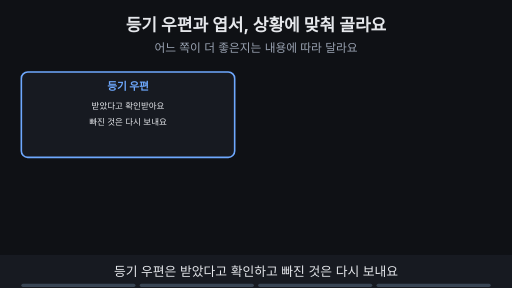
t = 0.00 s
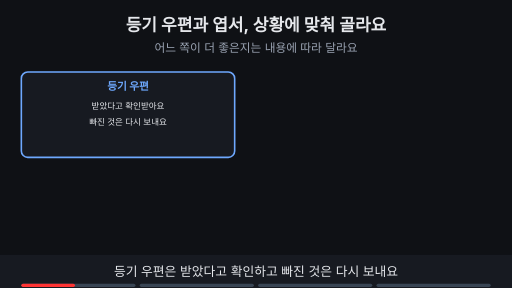
t = 1.76 s
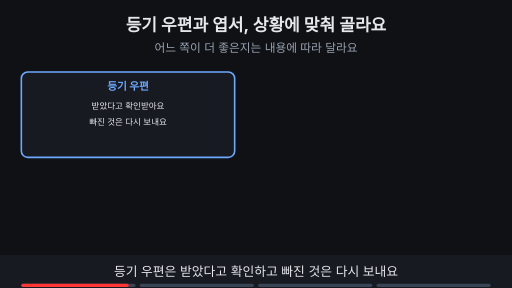
t = 3.53 s
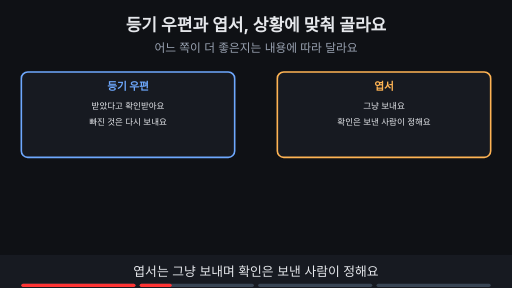
t = 4.80 s
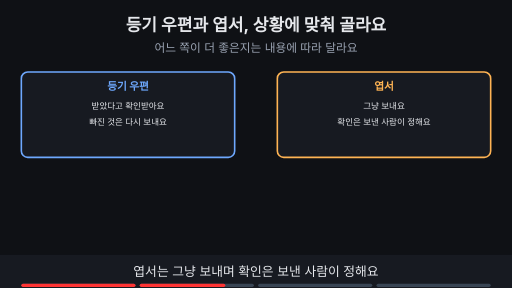
t = 6.56 s
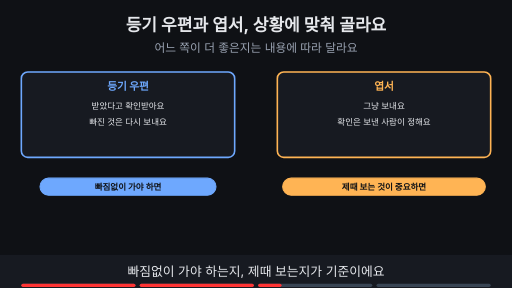
t = 8.27 s

The animated SVG that drew these frames (rendered in a browser with its animation timeline set to each time). Animation: 12 SMIL elements (animate=12); frames cover the first 8.27 s, repeats indefinitely.

<svg xmlns="http://www.w3.org/2000/svg" viewBox="0 0 960 540" width="960" height="540" font-family="-apple-system,'Apple SD Gothic Neo','Segoe UI',sans-serif">
<title>등기 우편과 엽서, 상황에 맞춰 골라요</title>
<rect width="960" height="540" fill="#0f1115"/>
<text x="480" y="58" text-anchor="middle" font-size="32" font-weight="700" fill="#e6e8ec">등기 우편과 엽서, 상황에 맞춰 골라요</text>
<text x="480" y="98" text-anchor="middle" font-size="22" fill="#9aa3b2">어느 쪽이 더 좋은지는 내용에 따라 달라요</text>
<g opacity="1"><animate attributeName="opacity" values="1;1;0;0" keyTimes="0;0.735;0.750;1" dur="15s" repeatCount="indefinite"/><rect x="40" y="135" width="400" height="160" rx="12" fill="#171a21" stroke="#6ea8fe" stroke-width="3"/><text x="240" y="168" text-anchor="middle" font-size="20" font-weight="700" fill="#6ea8fe">등기 우편</text><text x="240" y="205" text-anchor="middle" font-size="16" fill="#e6e8ec">받았다고 확인받아요</text><text x="240" y="235" text-anchor="middle" font-size="16" fill="#e6e8ec">빠진 것은 다시 보내요</text></g><g opacity="0"><animate attributeName="opacity" values="0;0;1;1;0;0" keyTimes="0;0.250;0.265;0.735;0.750;1" dur="15s" repeatCount="indefinite"/><rect x="520" y="135" width="400" height="160" rx="12" fill="#171a21" stroke="#ffb454" stroke-width="3"/><text x="720" y="168" text-anchor="middle" font-size="20" font-weight="700" fill="#ffb454">엽서</text><text x="720" y="205" text-anchor="middle" font-size="16" fill="#e6e8ec">그냥 보내요</text><text x="720" y="235" text-anchor="middle" font-size="16" fill="#e6e8ec">확인은 보낸 사람이 정해요</text></g><g opacity="0"><animate attributeName="opacity" values="0;0;1;1;0;0" keyTimes="0;0.500;0.515;0.735;0.750;1" dur="15s" repeatCount="indefinite"/><rect x="75" y="334" width="330" height="32" rx="16" fill="#6ea8fe" stroke="#6ea8fe" stroke-width="2"/><text x="240" y="355.76" text-anchor="middle" font-size="16" font-weight="700" fill="#0f1115">빠짐없이 가야 하면</text><rect x="530" y="334" width="380" height="32" rx="16" fill="#ffb454" stroke="#ffb454" stroke-width="2"/><text x="720" y="355.76" text-anchor="middle" font-size="16" font-weight="700" fill="#0f1115">제때 보는 것이 중요하면</text></g><g opacity="0"><animate attributeName="opacity" values="0;0;1;1" keyTimes="0;0.750;0.765;1" dur="15s" repeatCount="indefinite"/><rect x="250" y="150" width="460" height="56" rx="6" fill="#171a21" stroke="#7ee7c7" stroke-width="3"/><text x="480.0" y="184.12" text-anchor="middle" font-size="17" font-weight="700" fill="#7ee7c7">서비스</text><rect x="250" y="220" width="460" height="56" rx="6" fill="#171a21" stroke="#c792ea" stroke-width="3"/><text x="480.0" y="254.12" text-anchor="middle" font-size="17" font-weight="700" fill="#c792ea">엽서 위에 더한 확인 규칙</text><rect x="250" y="290" width="460" height="56" rx="6" fill="#171a21" stroke="#ffb454" stroke-width="3"/><text x="480.0" y="324.12" text-anchor="middle" font-size="17" font-weight="700" fill="#ffb454">엽서</text><rect x="250" y="360" width="460" height="56" rx="6" fill="#171a21" stroke="#9aa3b2" stroke-width="3"/><text x="480.0" y="394.12" text-anchor="middle" font-size="17" font-weight="700" fill="#9aa3b2">우편 배달</text><text x="480" y="450" text-anchor="middle" font-size="16" font-weight="700" fill="#7ee7c7">엽서를 쓴다고 확인 규칙이 전혀 없다는 뜻은 아니에요</text></g>
<rect x="0" y="478" width="960" height="62" fill="#171a21"/>
<g opacity="1"><animate attributeName="opacity" values="1;1;0;0" keyTimes="0;0.235;0.250;1" dur="15s" repeatCount="indefinite"/><text x="480" y="518" text-anchor="middle" font-size="24" fill="#e6e8ec">등기 우편은 받았다고 확인하고 빠진 것은 다시 보내요</text></g>
<g opacity="0"><animate attributeName="opacity" values="0;0;1;1;0;0" keyTimes="0;0.250;0.265;0.485;0.500;1" dur="15s" repeatCount="indefinite"/><text x="480" y="518" text-anchor="middle" font-size="24" fill="#e6e8ec">엽서는 그냥 보내며 확인은 보낸 사람이 정해요</text></g>
<g opacity="0"><animate attributeName="opacity" values="0;0;1;1;0;0" keyTimes="0;0.500;0.515;0.735;0.750;1" dur="15s" repeatCount="indefinite"/><text x="480" y="518" text-anchor="middle" font-size="24" fill="#e6e8ec">빠짐없이 가야 하는지, 제때 보는지가 기준이에요</text></g>
<g opacity="0"><animate attributeName="opacity" values="0;0;1;1" keyTimes="0;0.750;0.765;1" dur="15s" repeatCount="indefinite"/><text x="480" y="518" text-anchor="middle" font-size="24" fill="#e6e8ec">엽서 위에 확인 규칙을 더한 서비스도 있어요</text></g>

<g aria-label="재생 진행 막대" data-stage-count="4"><g class="progress-segment" data-stage="1"><rect x="40" y="532" width="214" height="6" rx="3" fill="#394554"/><rect x="40" y="532" width="0" height="6" rx="3" fill="#ff3434"><animate attributeName="width" values="0;214;214" keyTimes="0;0.250000;1" dur="15s" repeatCount="indefinite"/></rect></g><g class="progress-segment" data-stage="2"><rect x="262" y="532" width="214" height="6" rx="3" fill="#394554"/><rect x="262" y="532" width="0" height="6" rx="3" fill="#ff3434"><animate attributeName="width" values="0;0;214;214" keyTimes="0;0.250000;0.500000;1" dur="15s" repeatCount="indefinite"/></rect></g><g class="progress-segment" data-stage="3"><rect x="484" y="532" width="214" height="6" rx="3" fill="#394554"/><rect x="484" y="532" width="0" height="6" rx="3" fill="#ff3434"><animate attributeName="width" values="0;0;214;214" keyTimes="0;0.500000;0.750000;1" dur="15s" repeatCount="indefinite"/></rect></g><g class="progress-segment" data-stage="4"><rect x="706" y="532" width="214" height="6" rx="3" fill="#394554"/><rect x="706" y="532" width="0" height="6" rx="3" fill="#ff3434"><animate attributeName="width" values="0;0;214" keyTimes="0;0.750000;1" dur="15s" repeatCount="indefinite"/></rect></g></g></svg>
